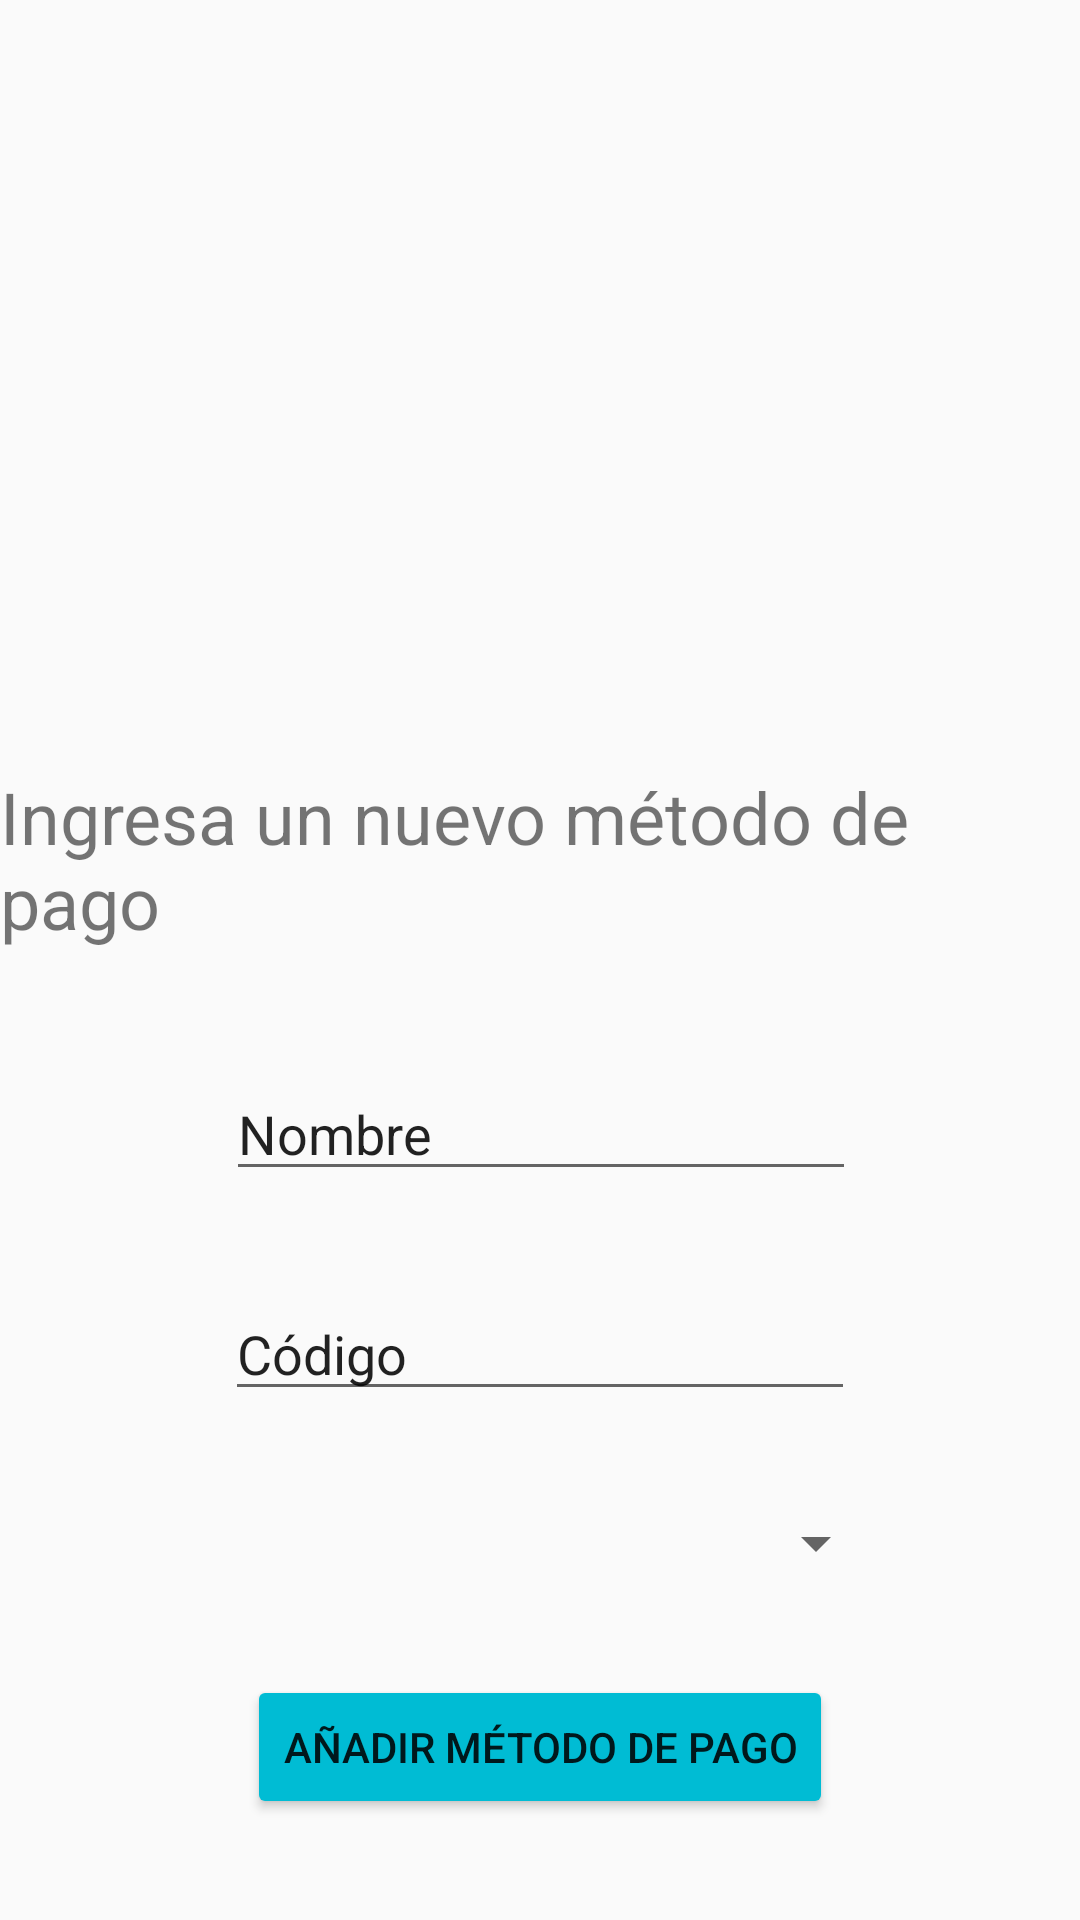

This screen was rendered from an Android layout file. Write that file and the resources it references.
<!-- AndroidManifest.xml: application theme Theme.Oneconomy -->
<!-- res/layout/activity_agregar_metodo_de_pago.xml -->
<?xml version="1.0" encoding="utf-8"?>
<androidx.constraintlayout.widget.ConstraintLayout xmlns:android="http://schemas.android.com/apk/res/android"
    xmlns:app="http://schemas.android.com/apk/res-auto"
    xmlns:tools="http://schemas.android.com/tools"
    android:layout_width="match_parent"
    android:layout_height="match_parent"
    tools:context="src.Controler.AgregarMetodoDePago">

    <EditText
        android:id="@+id/editTextTextPersonName"
        android:layout_width="wrap_content"
        android:layout_height="wrap_content"
        android:ems="10"
        android:inputType="textPersonName"
        android:text="Nombre"
        app:layout_constraintBottom_toBottomOf="parent"
        app:layout_constraintEnd_toEndOf="parent"
        app:layout_constraintHorizontal_bias="0.502"
        app:layout_constraintStart_toStartOf="parent"
        app:layout_constraintTop_toBottomOf="@+id/textView8"
        app:layout_constraintVertical_bias="0.138" />

    <EditText
        android:id="@+id/editTextTextPersonName2"
        android:layout_width="wrap_content"
        android:layout_height="wrap_content"
        android:layout_marginTop="32dp"
        android:ems="10"
        android:inputType="textPersonName"
        android:text="Código"
        app:layout_constraintEnd_toEndOf="parent"
        app:layout_constraintStart_toStartOf="parent"
        app:layout_constraintTop_toBottomOf="@+id/editTextTextPersonName" />

    <Spinner
        android:id="@+id/spinner"
        android:layout_width="match_parent"
        android:layout_height="wrap_content"
        android:layout_marginStart="64dp"
        android:layout_marginTop="32dp"
        android:layout_marginEnd="64dp"
        app:layout_constraintEnd_toEndOf="parent"
        app:layout_constraintHorizontal_bias="0.0"
        app:layout_constraintStart_toStartOf="parent"
        app:layout_constraintTop_toBottomOf="@+id/editTextTextPersonName2" />

    <Button
        android:id="@+id/button8"
        android:layout_width="wrap_content"
        android:layout_height="wrap_content"
        android:layout_marginTop="32dp"
        android:backgroundTint="#00BCD4"
        android:text="Añadir método de pago"
        android:onClick="introducirMetodoDePago"
        app:layout_constraintEnd_toEndOf="parent"
        app:layout_constraintStart_toStartOf="parent"
        app:layout_constraintTop_toBottomOf="@+id/spinner" />

    <ImageView
        android:id="@+id/imageView3"
        android:layout_width="341dp"
        android:layout_height="180dp"
        android:layout_marginTop="32dp"
        app:layout_constraintEnd_toEndOf="parent"
        app:layout_constraintStart_toStartOf="parent"
        app:layout_constraintTop_toTopOf="parent"
        app:srcCompat="@drawable/imagen" />

    <TextView
        android:id="@+id/textView8"
        android:layout_width="wrap_content"
        android:layout_height="wrap_content"
        android:layout_marginTop="44dp"
        android:text="Ingresa un nuevo método de pago"
        android:textSize="24sp"
        app:layout_constraintEnd_toEndOf="parent"
        app:layout_constraintStart_toStartOf="parent"
        app:layout_constraintTop_toBottomOf="@+id/imageView3" />
</androidx.constraintlayout.widget.ConstraintLayout>
<!-- resources referenced by this layout -->
<resources>
  <!-- drawable imagen: rar bitmap (drawable, 35840 bytes) -->
  <style name="Theme.Oneconomy" parent="Theme.AppCompat.Light.NoActionBar">
          
          <item name="colorPrimary">@color/purple_500</item>
          <item name="colorPrimaryVariant">@color/purple_700</item>
          <item name="colorOnPrimary">@color/white</item>
          
          <item name="colorSecondary">@color/teal_200</item>
          <item name="colorSecondaryVariant">@color/teal_700</item>
          <item name="colorOnSecondary">@color/black</item>
          
          <item name="android:statusBarColor" tools:targetApi="l">?attr/colorPrimaryVariant</item>
  
          
      </style>
  <!-- not gathered from this repository: default colours our renderer supplied (Android Studio template values) -->
  <color name="purple_500">#FF6200EE</color>
  <color name="purple_700">#FF3700B3</color>
  <color name="teal_200">#FF03DAC5</color>
  <color name="teal_700">#FF018786</color>
  <color name="black">#FF000000</color>
  <color name="white">#FFFFFFFF</color>
</resources>
